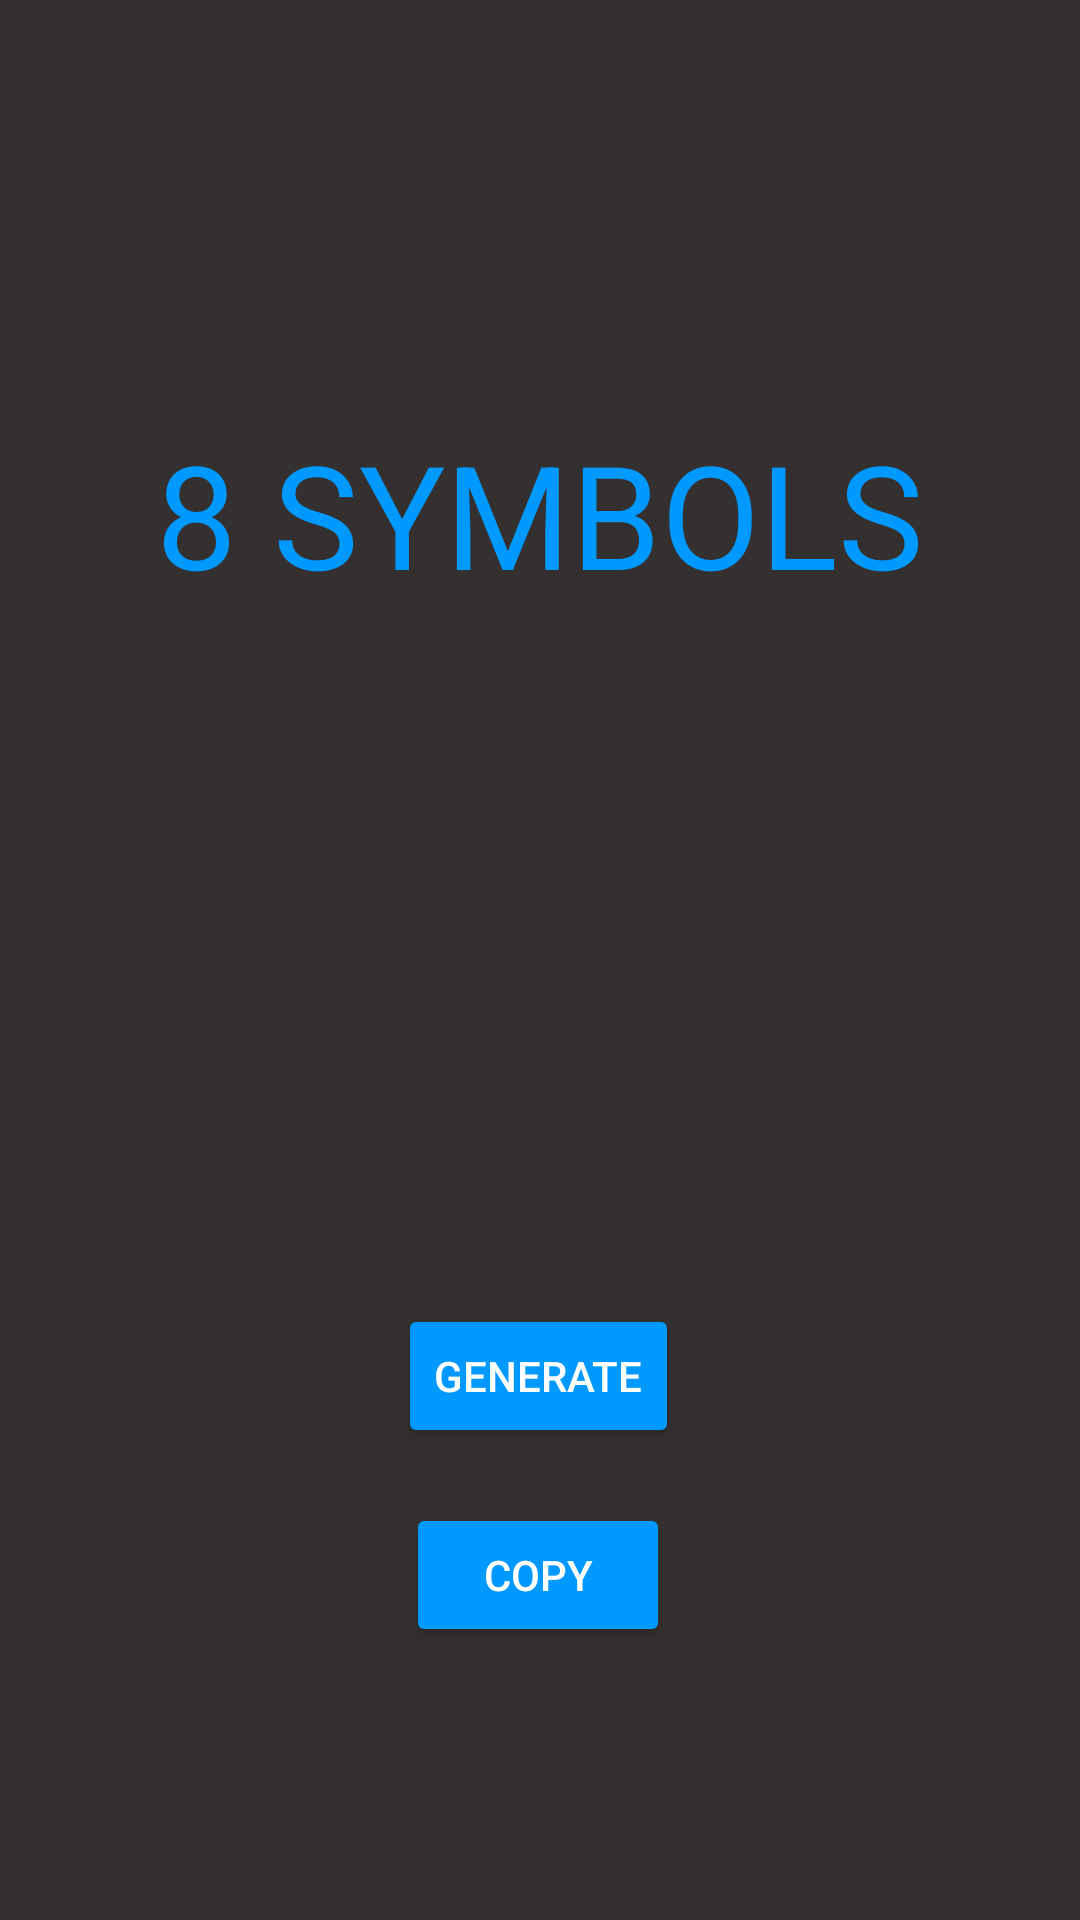

Reconstruct the res/layout file that produces this screen, plus the resources it refers to.
<!-- AndroidManifest.xml: application theme Theme.MyApplication -->
<!-- res/layout/activity_eight_symbols.xml -->
<?xml version="1.0" encoding="utf-8"?>
<androidx.constraintlayout.widget.ConstraintLayout xmlns:android="http://schemas.android.com/apk/res/android"
    xmlns:app="http://schemas.android.com/apk/res-auto"
    xmlns:tools="http://schemas.android.com/tools"
    android:layout_width="match_parent"
    android:layout_height="match_parent"
    android:background="#353030"
    tools:context=".eight_symbols">

    <TextView
        android:id="@+id/passwd"
        android:layout_width="411dp"
        android:layout_height="118dp"
        android:layout_marginTop="32dp"
        android:textAlignment="center"
        android:textColor="#FFFFFF"
        android:textSize="24sp"
        app:layout_constraintBottom_toBottomOf="parent"
        app:layout_constraintEnd_toEndOf="parent"
        app:layout_constraintStart_toStartOf="parent"
        app:layout_constraintTop_toBottomOf="@+id/textView3"
        app:layout_constraintVertical_bias="0.201" />

    <TextView
        android:id="@+id/textView3"
        android:layout_width="318dp"
        android:layout_height="66dp"
        android:text="8 SYMBOLS"
        android:textAlignment="center"
        android:textColor="#0099FF"
        android:textSize="48sp"
        app:layout_constraintBottom_toBottomOf="parent"
        app:layout_constraintEnd_toEndOf="parent"
        app:layout_constraintStart_toStartOf="parent"
        app:layout_constraintTop_toTopOf="parent"
        app:layout_constraintVertical_bias="0.242" />

    <Button
        android:id="@+id/generate_button"
        android:layout_width="wrap_content"
        android:layout_height="wrap_content"
        android:backgroundTint="#0099FF"
        android:text="GENERATE"
        android:textColor="#FFFFFF"
        app:layout_constraintBottom_toBottomOf="parent"
        app:layout_constraintEnd_toEndOf="parent"
        app:layout_constraintHorizontal_bias="0.498"
        app:layout_constraintStart_toStartOf="parent"
        app:layout_constraintTop_toTopOf="parent"
        app:layout_constraintVertical_bias="0.734"
        tools:text="GENERATE" />

    <Button
        android:id="@+id/copy_button1"
        android:layout_width="wrap_content"
        android:layout_height="wrap_content"
        android:layout_marginTop="8dp"
        android:backgroundTint="#0099FF"
        android:text="COPY"
        android:textColor="#FFFFFF"
        app:layout_constraintBottom_toBottomOf="parent"
        app:layout_constraintEnd_toEndOf="parent"
        app:layout_constraintHorizontal_bias="0.498"
        app:layout_constraintStart_toStartOf="parent"
        app:layout_constraintTop_toTopOf="parent"
        app:layout_constraintVertical_bias="0.844" />
</androidx.constraintlayout.widget.ConstraintLayout>
<!-- resources referenced by this layout -->
<resources>
  <style name="Theme.MyApplication" parent="Theme.MaterialComponents.DayNight.NoActionBar">
          
          <item name="colorPrimary">@color/grey</item>
          <item name="colorPrimaryVariant">@color/grey</item>
          <item name="colorOnPrimary">@color/grey</item>
          
          <item name="colorSecondary">@color/teal_200</item>
          <item name="colorSecondaryVariant">@color/teal_700</item>
          <item name="colorOnSecondary">@color/grey</item>
          
          <item name="android:statusBarColor" tools:targetApi="l">?attr/colorPrimaryVariant</item>
          
      </style>
  <color name="grey">#353030</color>
  <color name="teal_200">#FF03DAC5</color>
  <color name="teal_700">#FF018786</color>
</resources>
